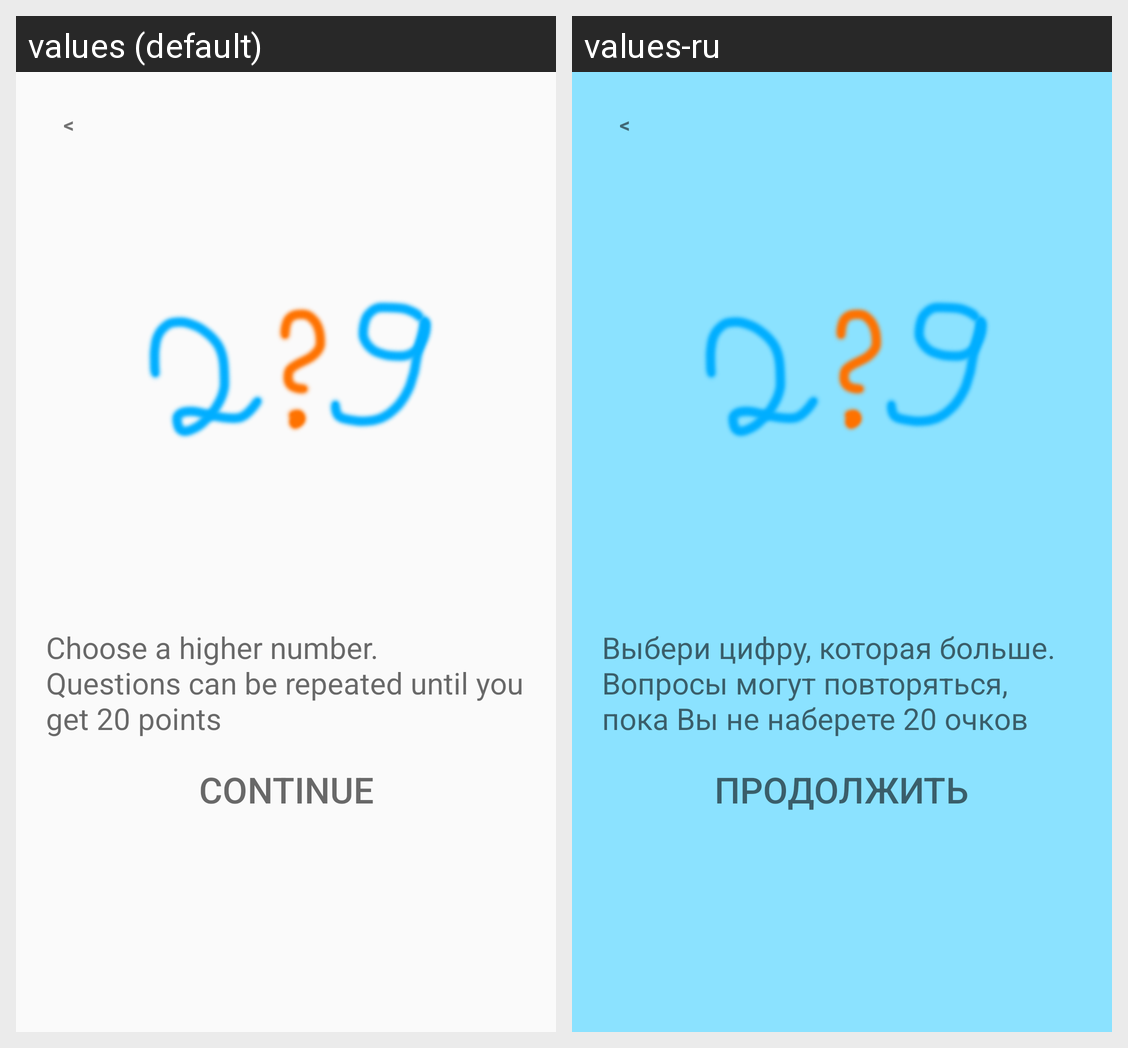

Here is an Android app screen in its default locale and in the app's own translations. Write out the translated-string differences for the strings that appear on this screen.
Android screen res/layout/previewdialog.xml rendered under 2 locales, left to right: values (default), values-ru. Device: Nexus 5 (rendered at 1080×1920; each locale shown at half size, 540×960, under a caption strip naming it); theme Theme.Quiz.
Strings drawn on this screen, with the default value and each locale's value (text and hints the layout hard-codes, and strings that could not be matched under every locale, appear in the picture but are not listed):

level1
  values: Choose a higher number.
      Questions can be repeated until you get 20 points
  values-ru: Выбери цифру, которая больше.
      Вопросы могут повторяться, пока Вы не наберете 20 очков

textContinue
  values: Continue
  values-ru: Продолжить
